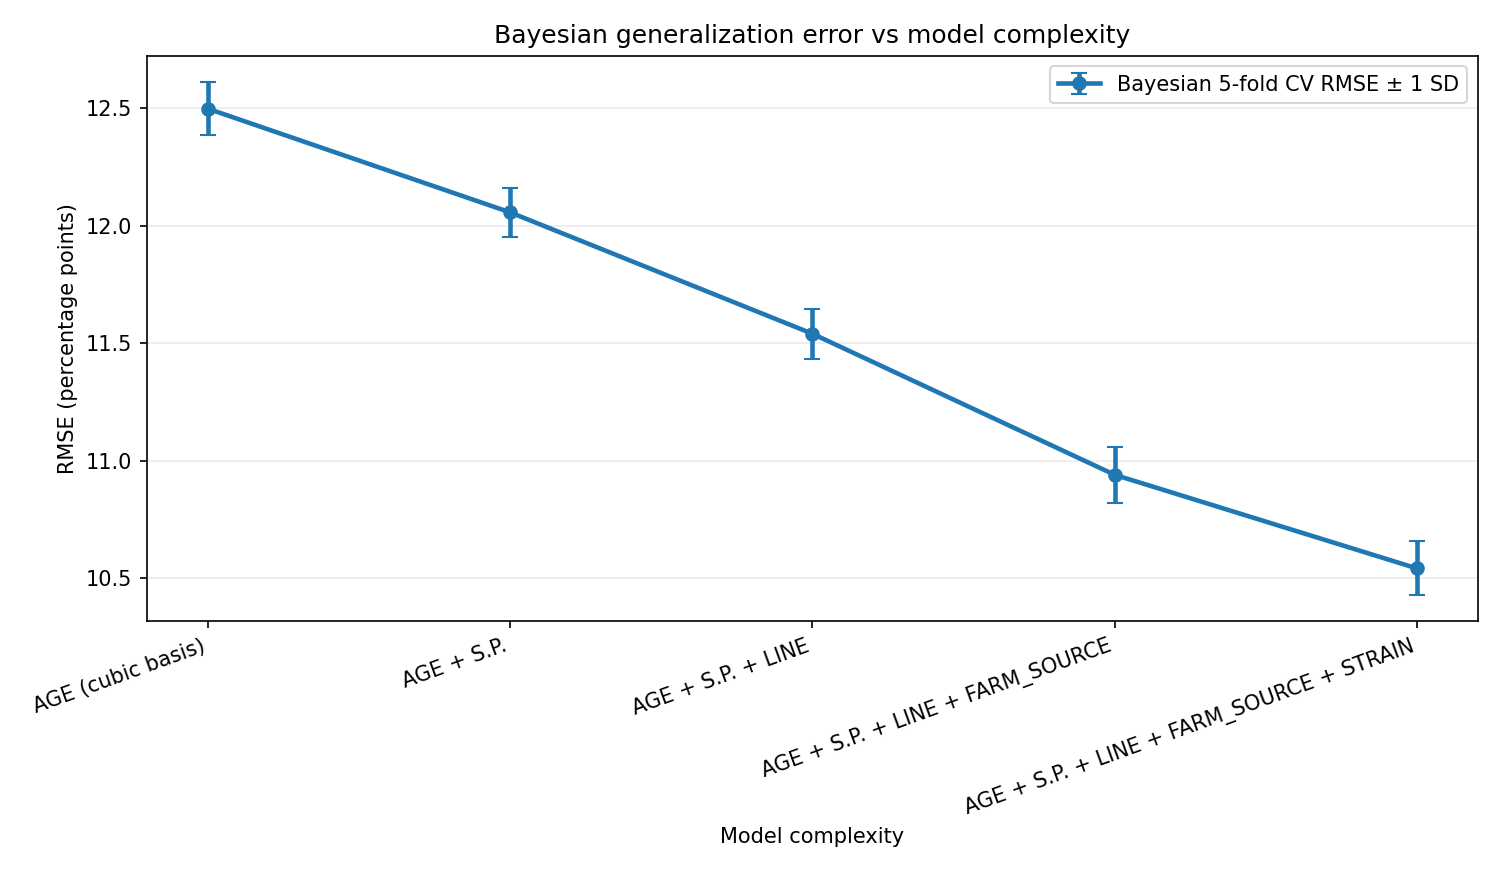

The table this chart was drawn from, first rows:
k, conceptual_predictors, design_columns, bayes_cv_rmse_mean, bayes_cv_rmse_sd, bayes_train_rmse, waic, lppd, p_waic
1, AGE (cubic basis), 3, 0.125, 0.001144, 0.125, -94911, 47465, 9.832
2, AGE + S.P., 4, 0.1206, 0.00104, 0.1205, -100075, 50049, 11.13
3, AGE + S.P. + LINE, 5, 0.1154, 0.001067, 0.1154, -106365, 53196, 13.78
4, AGE + S.P. + LINE + FARM_SOURCE, 23, 0.1094, 0.001194, 0.1094, -114034, 57051, 33.49
5, AGE + S.P. + LINE + FARM_SOURCE + STRAIN, 25, 0.1054, 0.001149, 0.1054, -119370, 59723, 37.7
